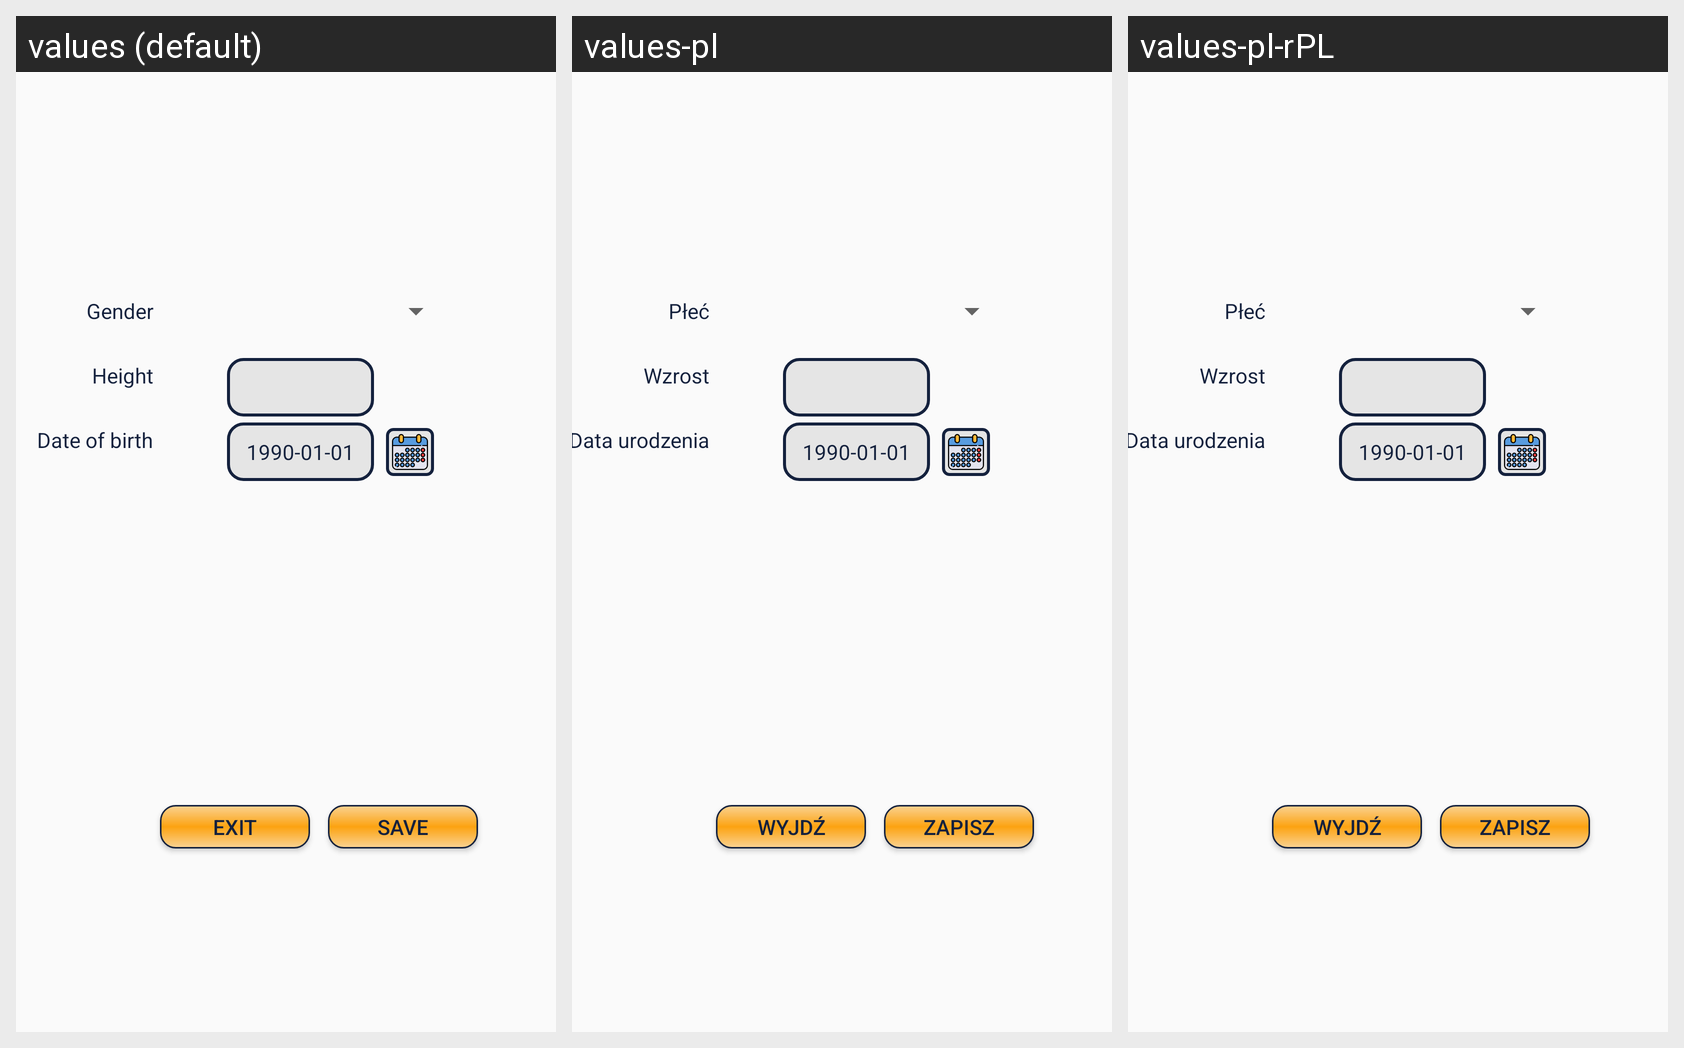

The Android screen above is rendered under several locales of the same app. Produce the string resources it draws, with the default and per-locale values.
Android screen res/layout/activity_user_data.xml rendered under 3 locales, left to right: values (default), values-pl, values-pl-rPL. Device: Nexus 5 (rendered at 1080×1920; each locale shown at half size, 540×960, under a caption strip naming it); theme AppTheme.NoActionBar.
Strings drawn on this screen, with the default value and each locale's value (text and hints the layout hard-codes, and strings that could not be matched under every locale, appear in the picture but are not listed):

user_data_gender
  values: Gender
  values-pl: Płeć
  values-pl-rPL: Płeć  [from values-pl]

user_data_height
  values: Height
  values-pl: Wzrost
  values-pl-rPL: Wzrost  [from values-pl]

user_data_date_of_birth
  values: Date of birth
  values-pl: Data urodzenia
  values-pl-rPL: Data urodzenia  [from values-pl]

save
  values: Save
  values-pl: Zapisz
  values-pl-rPL: Zapisz

exit
  values: Exit
  values-pl: Wyjdź
  values-pl-rPL: Wyjdź
